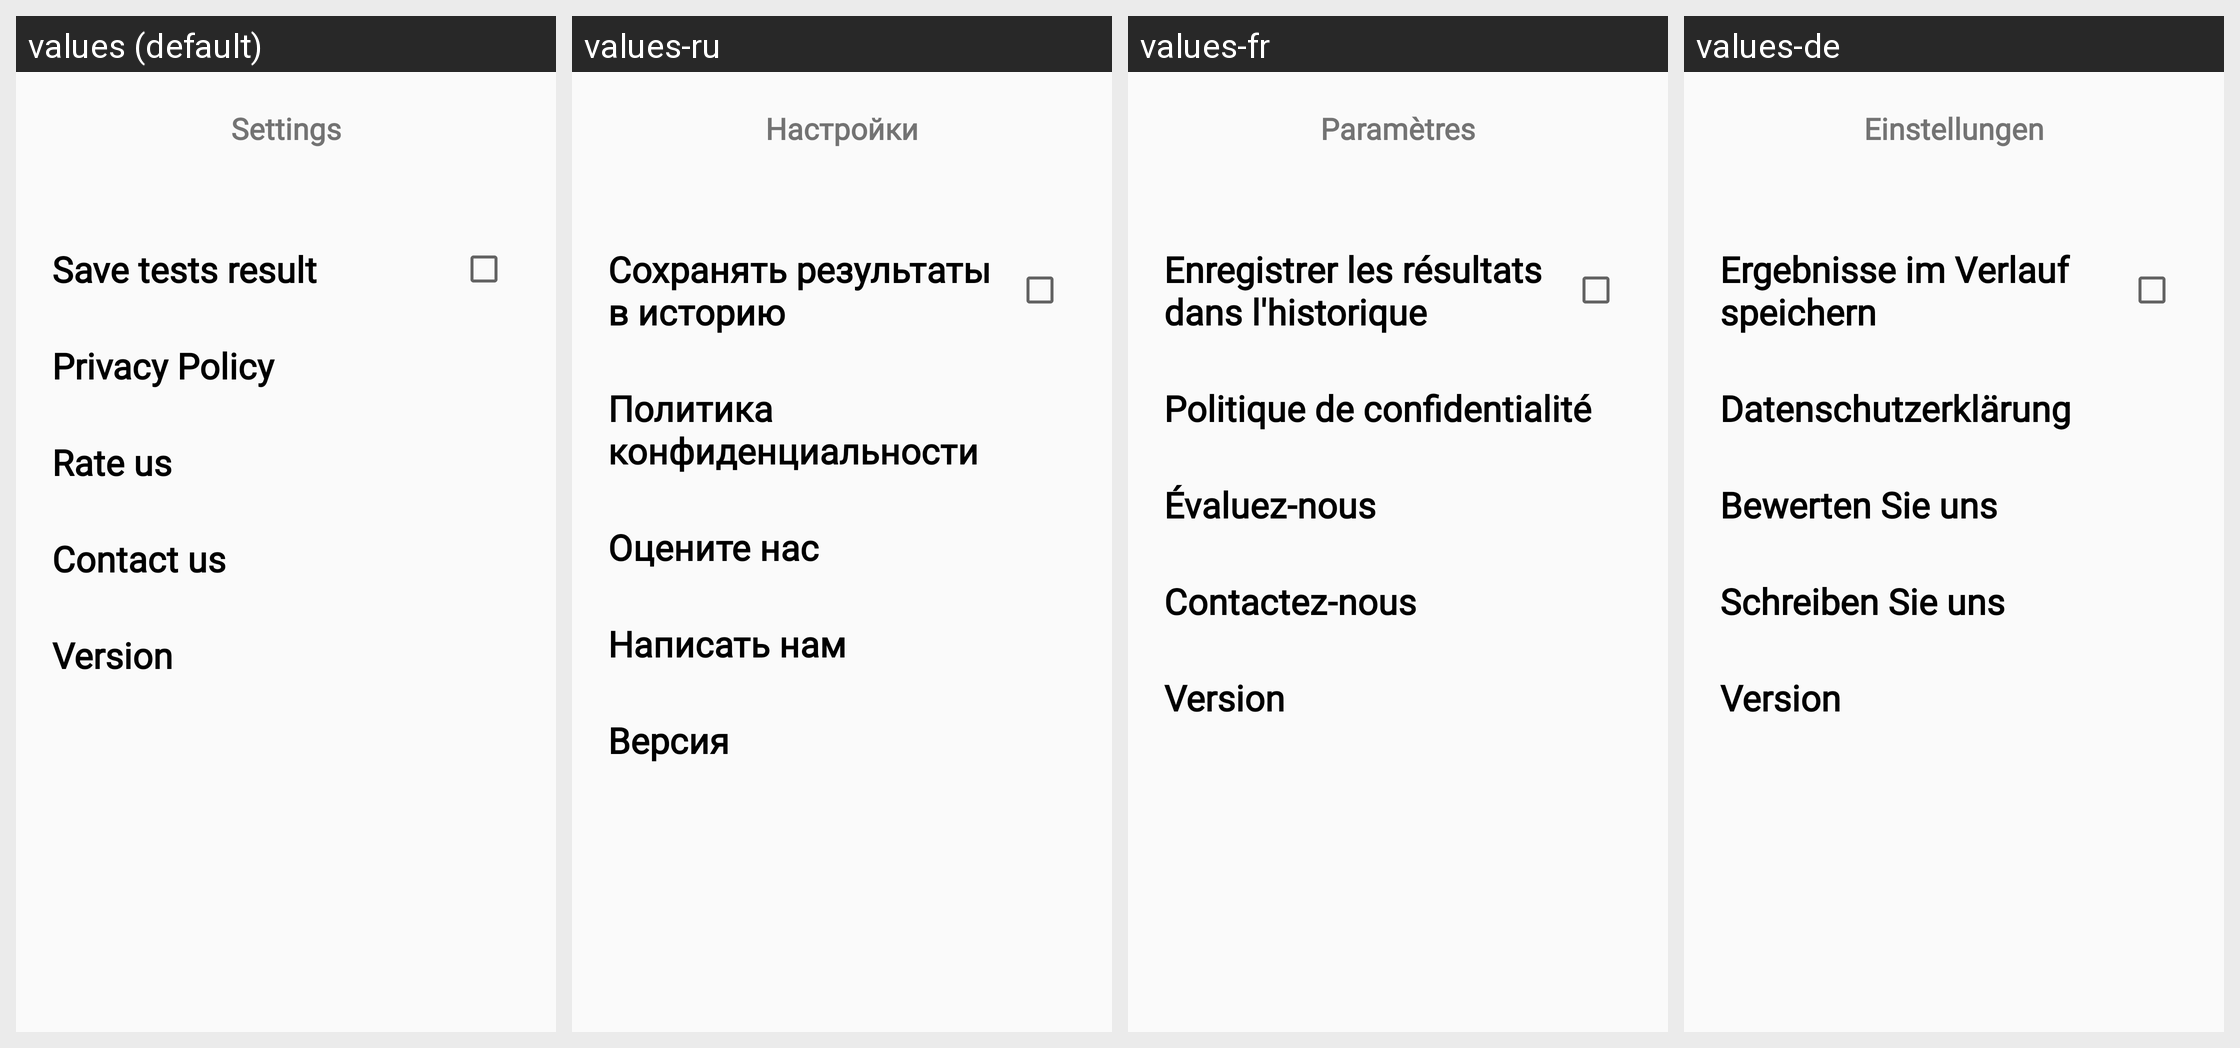

The same Android screen rendered under several of its app's locales, left to right. List the strings drawn on it with the default value and each locale's translation.
Android screen res/layout/fragment_settings.xml rendered under 4 locales, left to right: values (default), values-ru, values-fr, values-de. Device: Nexus 5 (rendered at 1080×1920; each locale shown at half size, 540×960, under a caption strip naming it); theme AppTheme.
Strings drawn on this screen, with the default value and each locale's value (text and hints the layout hard-codes, and strings that could not be matched under every locale, appear in the picture but are not listed):

settings
  values: Settings
  values-ru: Настройки
  values-fr: Paramètres
  values-de: Einstellungen

save_results
  values: Save tests result
  values-ru: Сохранять результаты в историю
  values-fr: Enregistrer les résultats dans l'historique
  values-de: Ergebnisse im Verlauf speichern

privacy_policy
  values: Privacy Policy
  values-ru: Политика конфиденциальности
  values-fr: Politique de confidentialité
  values-de: Datenschutzerklärung

review_app
  values: Rate us
  values-ru: Оцените нас
  values-fr: Évaluez-nous
  values-de: Bewerten Sie uns

contact_us
  values: Contact us
  values-ru: Написать нам
  values-fr: Contactez-nous
  values-de: Schreiben Sie uns

version
  values: Version
  values-ru: Версия
  values-fr: Version
  values-de: Version
